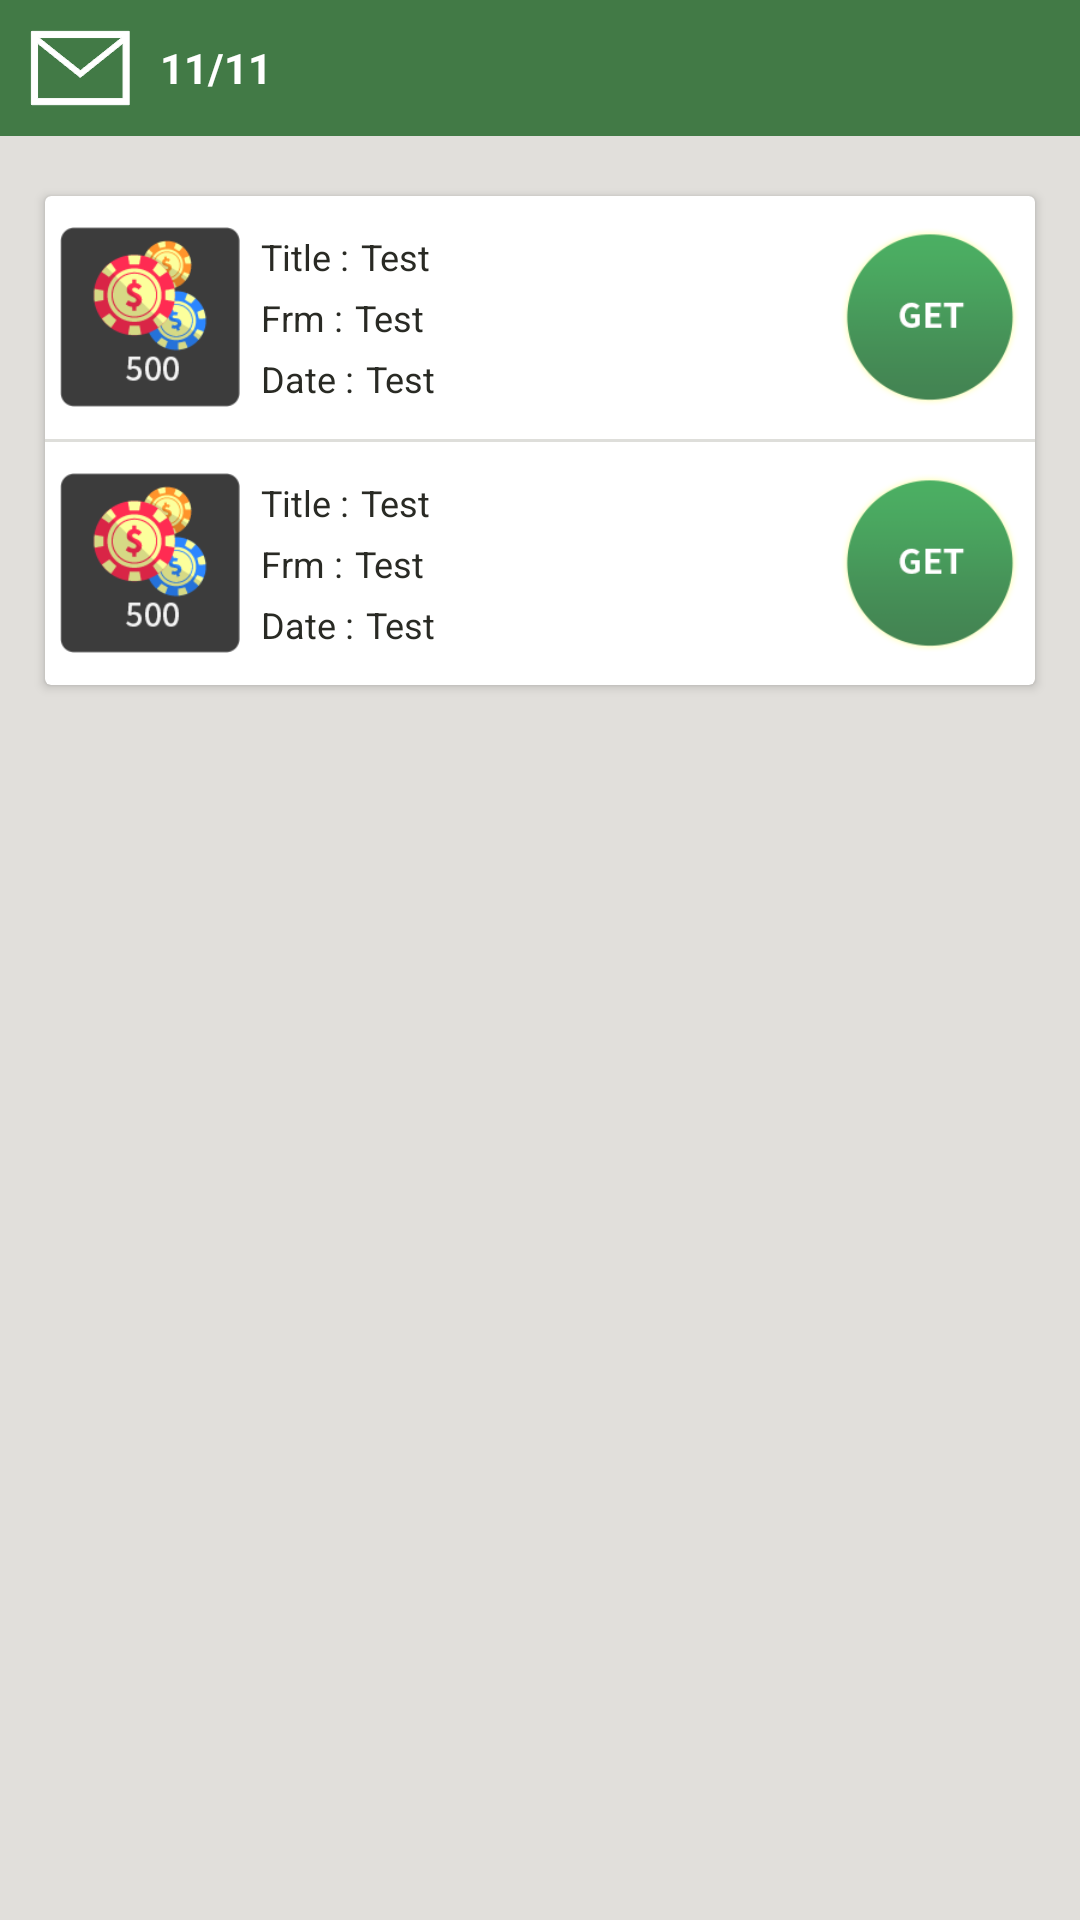

This screen was rendered from an Android layout file. Write that file and the resources it references.
<!-- AndroidManifest.xml: application theme AppTheme -->
<!-- res/layout/home_fragment.xml -->
<?xml version="1.0" encoding="utf-8"?>
<LinearLayout xmlns:android="http://schemas.android.com/apk/res/android"
    android:layout_width="match_parent"
    android:layout_height="match_parent"
    android:background="@color/colorbg"
    android:orientation="vertical">


    <RelativeLayout
        android:layout_width="match_parent"
        android:layout_height="wrap_content"
        android:background="@color/colorhometop"
        android:padding="10dp">

        <LinearLayout
            android:layout_width="wrap_content"
            android:layout_height="wrap_content">

            <ImageView
                android:layout_width="wrap_content"
                android:layout_height="wrap_content"
                android:src="@drawable/messageicon" />


            <TextView
                android:layout_width="wrap_content"
                android:layout_height="wrap_content"
                android:layout_gravity="center"
                android:layout_marginLeft="10dp"
                android:text="11/11"
                android:textAppearance="@style/Base.TextAppearance.AppCompat.Small"
                android:textColor="@color/colorWhite"
                android:textStyle="bold" />
        </LinearLayout>

    </RelativeLayout>

    <android.support.v7.widget.CardView
        android:layout_width="match_parent"
        android:layout_height="wrap_content"
        android:layout_marginLeft="15dp"
        android:layout_marginTop="20dp"
        android:layout_marginRight="15dp">

        <LinearLayout
            android:layout_width="match_parent"
            android:layout_height="wrap_content"
            android:orientation="vertical">

            <include layout="@layout/home_row" />

            <View
                android:layout_width="match_parent"
                android:layout_height="1dp"
                android:background="@color/colorview" />

            <include layout="@layout/home_row" />
        </LinearLayout>
    </android.support.v7.widget.CardView>


</LinearLayout>
<!-- res/layout/home_row.xml (included above) -->
<?xml version="1.0" encoding="utf-8"?>
<LinearLayout xmlns:android="http://schemas.android.com/apk/res/android"
    android:layout_width="match_parent"
    android:layout_height="match_parent"
    android:orientation="vertical">

    <RelativeLayout
        android:layout_width="match_parent"
        android:layout_height="wrap_content"
        android:layout_margin="5dp">

        <ImageView
            android:id="@+id/img_row1"
            android:layout_width="60dp"
            android:layout_height="60dp"
            android:layout_alignParentLeft="true"
            android:layout_centerInParent="true"
            android:src="@drawable/coinicon" />

        <LinearLayout
            android:id="@+id/ll_row_details"
            android:layout_width="match_parent"
            android:layout_height="wrap_content"
            android:layout_centerInParent="true"
            android:layout_margin="5dp"
            android:layout_toRightOf="@+id/img_row1"
            android:orientation="vertical"
            android:weightSum="3">

            <LinearLayout

                android:layout_width="match_parent"
                android:layout_height="wrap_content"
                android:orientation="horizontal"
                android:weightSum="2">

                <TextView
                    style="@style/textStyle"
                    android:layout_width="wrap_content"
                    android:layout_height="wrap_content"
                    android:layout_margin="2dp"
                    android:text="@string/title" />

                <TextView
                    android:id="@+id/tv_title"
                    style="@style/textStyle"
                    android:layout_width="wrap_content"
                    android:layout_height="wrap_content"
                    android:layout_margin="2dp"
                    android:text="Test" />

            </LinearLayout>

            <LinearLayout

                android:layout_width="match_parent"
                android:layout_height="wrap_content"
                android:orientation="horizontal"
                android:weightSum="2">

                <TextView
                    style="@style/textStyle"
                    android:layout_width="wrap_content"
                    android:layout_height="wrap_content"
                    android:layout_margin="2dp"
                    android:text="@string/from" />

                <TextView
                    android:id="@+id/tv_form"
                    style="@style/textStyle"
                    android:layout_width="wrap_content"
                    android:layout_height="wrap_content"
                    android:layout_margin="2dp"
                    android:text="Test" />

            </LinearLayout>

            <LinearLayout

                android:layout_width="match_parent"
                android:layout_height="wrap_content"
                android:orientation="horizontal"
                android:weightSum="2">

                <TextView
                    style="@style/textStyle"
                    android:layout_width="wrap_content"
                    android:layout_height="wrap_content"
                    android:layout_margin="2dp"
                    android:text="@string/date_" />

                <TextView
                    android:id="@+id/tv_date"
                    style="@style/textStyle"
                    android:layout_width="wrap_content"
                    android:layout_height="wrap_content"
                    android:layout_margin="2dp"
                    android:text="Test" />

            </LinearLayout>

        </LinearLayout>

        <ImageView
            android:id="@+id/img_row2"
            android:layout_width="60dp"
            android:layout_height="60dp"
            android:layout_alignParentRight="true"
            android:layout_centerInParent="true"
            android:layout_toLeftOf="@+id/ll_row_details"
            android:src="@drawable/geticon" />

    </RelativeLayout>

</LinearLayout>
<!-- resources referenced by this layout -->
<resources>
  <color name="colorWhite">#ffff</color>
  <color name="colorbg">#E1DFDB</color>
  <color name="colorhometop">#427A46</color>
  <color name="colorview">#DEDEDA</color>
  <!-- drawable coinicon: png bitmap (drawable-hdpi, 5654 bytes) -->
  <!-- drawable geticon: png bitmap (drawable-hdpi, 4513 bytes) -->
  <!-- drawable messageicon: png bitmap (drawable-hdpi, 1499 bytes) -->
  <string name="date_">Date :</string>
  <string name="from">Frm :</string>
  <string name="title">Title :</string>
  <style name="textStyle">
          <item name="android:textAppearance">@style/Base.TextAppearance.AppCompat.Small</item>
          <item name="android:textColor">@color/colorBottomNavigation</item>
          <item name="android:textSize">12sp</item>
  
      </style>
  <style name="AppTheme" parent="Theme.AppCompat.Light.NoActionBar">
          
          <item name="colorPrimary">@color/colorPrimary</item>
          <item name="colorPrimaryDark">@color/colorPrimaryDark</item>
          <item name="colorAccent">@color/colorAccent</item>
      </style>
  <color name="colorBottomNavigation">#292A24</color>
  <color name="colorPrimary">#008577</color>
  <color name="colorPrimaryDark">#00574B</color>
  <color name="colorAccent">#D81B60</color>
</resources>
